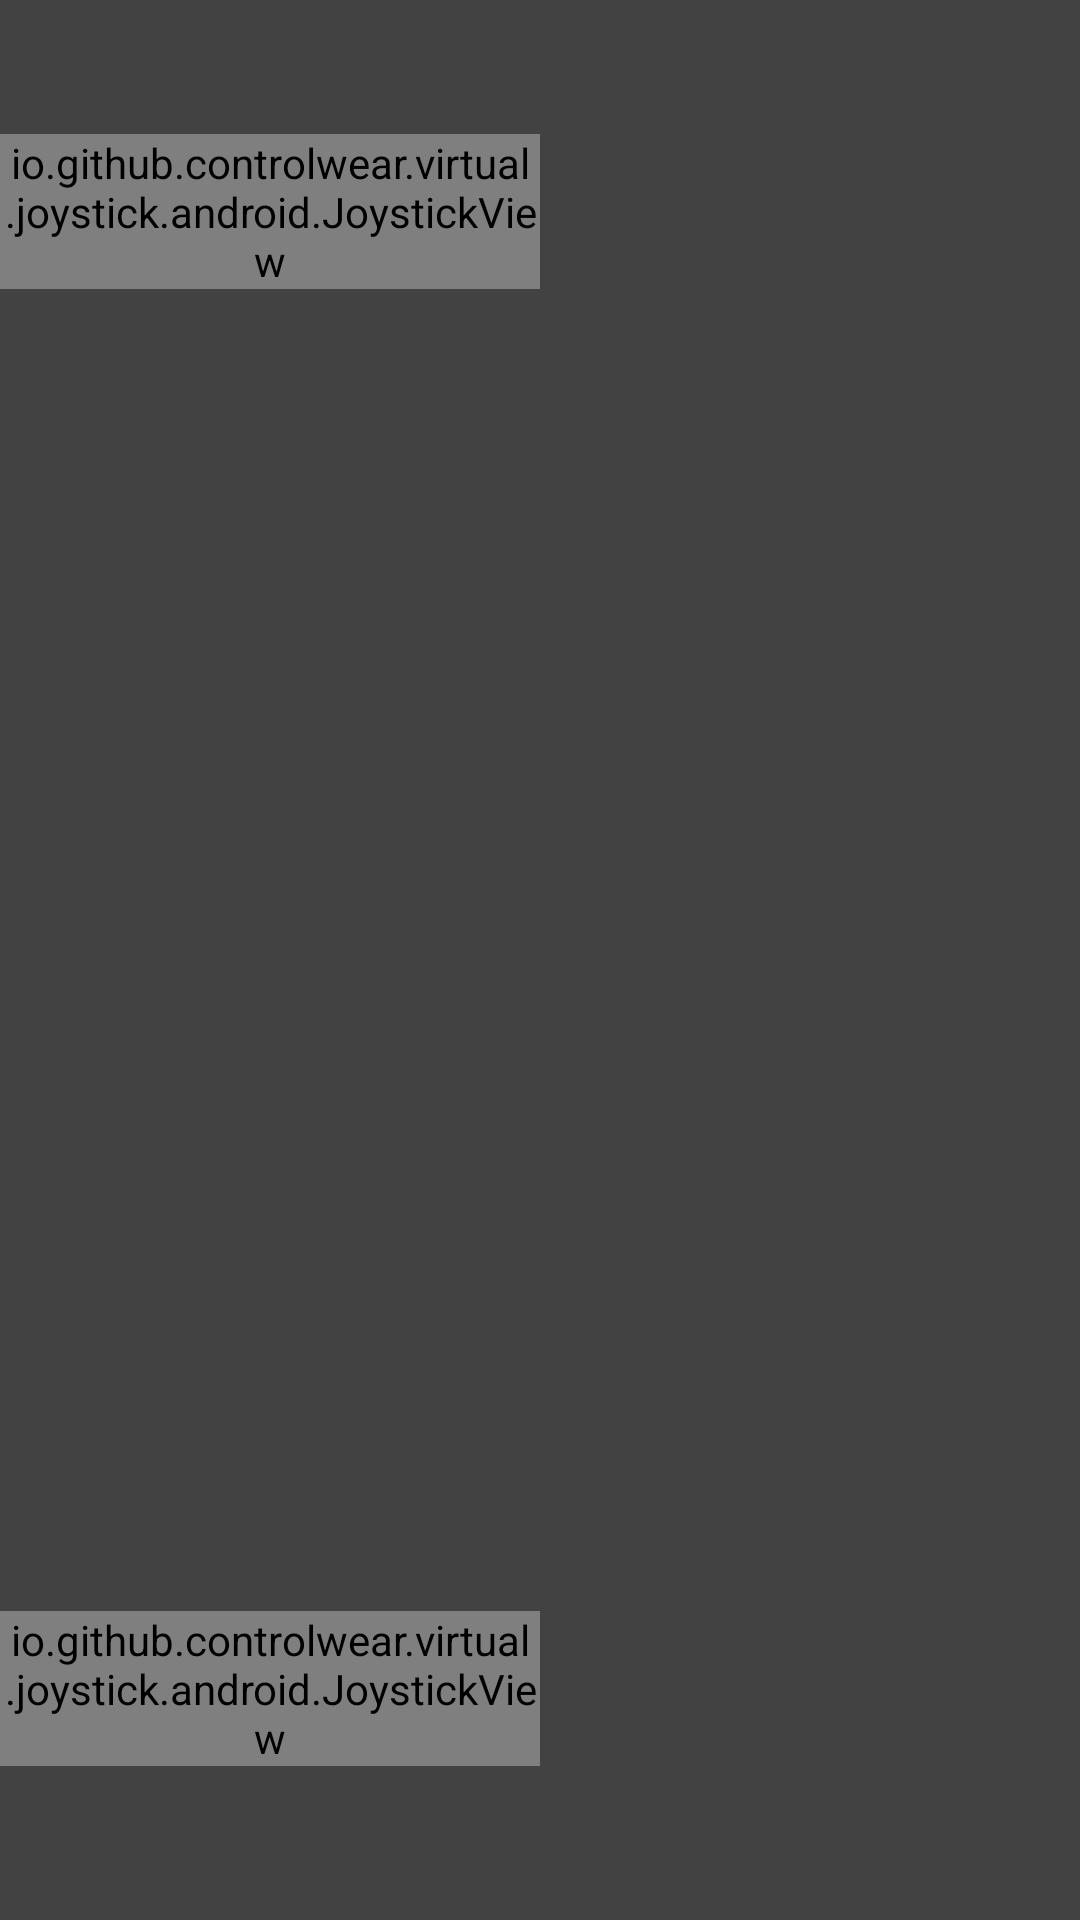

The Android layout XML behind this screen, and the referenced resources:
<!-- AndroidManifest.xml: application theme Theme.BluetoothControler -->
<!-- res/layout/activity_main.xml -->
<?xml version="1.0" encoding="utf-8"?>
<androidx.constraintlayout.widget.ConstraintLayout xmlns:android="http://schemas.android.com/apk/res/android"
    xmlns:app="http://schemas.android.com/apk/res-auto"
    xmlns:tools="http://schemas.android.com/tools"
    android:layout_width="match_parent"
    android:layout_height="match_parent"
    android:background="@color/cardview_dark_background"
    android:orientation="horizontal"
    tools:context=".MainActivity">

    <io.github.controlwear.virtual.joystick.android.JoystickView
        android:id="@+id/joystickRight"
        android:layout_width="0dp"
        android:layout_height="wrap_content"
        app:JV_backgroundColor="#202020"
        app:JV_borderColor="#202020"
        app:JV_borderWidth="4dp"
        app:JV_buttonColor="#505050"
        app:JV_buttonSizeRatio="20%"
        app:JV_fixedCenter="false"
        app:layout_constraintBottom_toTopOf="@+id/guideline3"
        app:layout_constraintEnd_toStartOf="@+id/guideline2"
        app:layout_constraintHorizontal_bias="0.421"
        app:layout_constraintStart_toStartOf="parent" />

    <io.github.controlwear.virtual.joystick.android.JoystickView
        android:id="@+id/joystickLeft"
        android:layout_width="0dp"
        android:layout_height="wrap_content"
        app:JV_backgroundColor="#202020"
        app:JV_borderColor="#202020"
        app:JV_borderWidth="4dp"
        app:JV_buttonColor="#505050"
        app:JV_buttonSizeRatio="20%"
        app:JV_fixedCenter="false"
        app:layout_constraintEnd_toStartOf="@+id/guideline2"
        app:layout_constraintStart_toStartOf="parent"
        app:layout_constraintTop_toTopOf="@+id/guideline4" />

    <androidx.constraintlayout.widget.Guideline
        android:id="@+id/guideline2"
        android:layout_width="wrap_content"
        android:layout_height="wrap_content"
        android:orientation="vertical"
        app:layout_constraintGuide_percent="0.5" />

    <androidx.constraintlayout.widget.Guideline
        android:id="@+id/guideline3"
        android:layout_width="wrap_content"
        android:layout_height="wrap_content"
        android:orientation="horizontal"
        app:layout_constraintGuide_percent="0.92" />

    <androidx.constraintlayout.widget.Guideline
        android:id="@+id/guideline4"
        android:layout_width="wrap_content"
        android:layout_height="wrap_content"
        android:orientation="horizontal"
        app:layout_constraintGuide_percent="0.07" />

</androidx.constraintlayout.widget.ConstraintLayout>
<!-- resources referenced by this layout -->
<resources>
  <style name="Theme.BluetoothControler" parent="Theme.MaterialComponents.DayNight.NoActionBar">
          
          <item name="colorPrimary">@color/purple_500</item>
          <item name="colorPrimaryVariant">@color/purple_700</item>
          <item name="colorOnPrimary">@color/white</item>
          
          <item name="colorSecondary">@color/teal_200</item>
          <item name="colorSecondaryVariant">@color/teal_700</item>
          <item name="colorOnSecondary">@color/black</item>
          
          <item name="android:statusBarColor" tools:targetApi="l">?attr/colorPrimaryVariant</item>
          
      </style>
  <!-- not gathered from this repository: default colours our renderer supplied (Android Studio template values) -->
  <color name="purple_500">#FF6200EE</color>
  <color name="purple_700">#FF3700B3</color>
  <color name="teal_200">#FF03DAC5</color>
  <color name="teal_700">#FF018786</color>
  <color name="black">#FF000000</color>
  <color name="white">#FFFFFFFF</color>
</resources>
